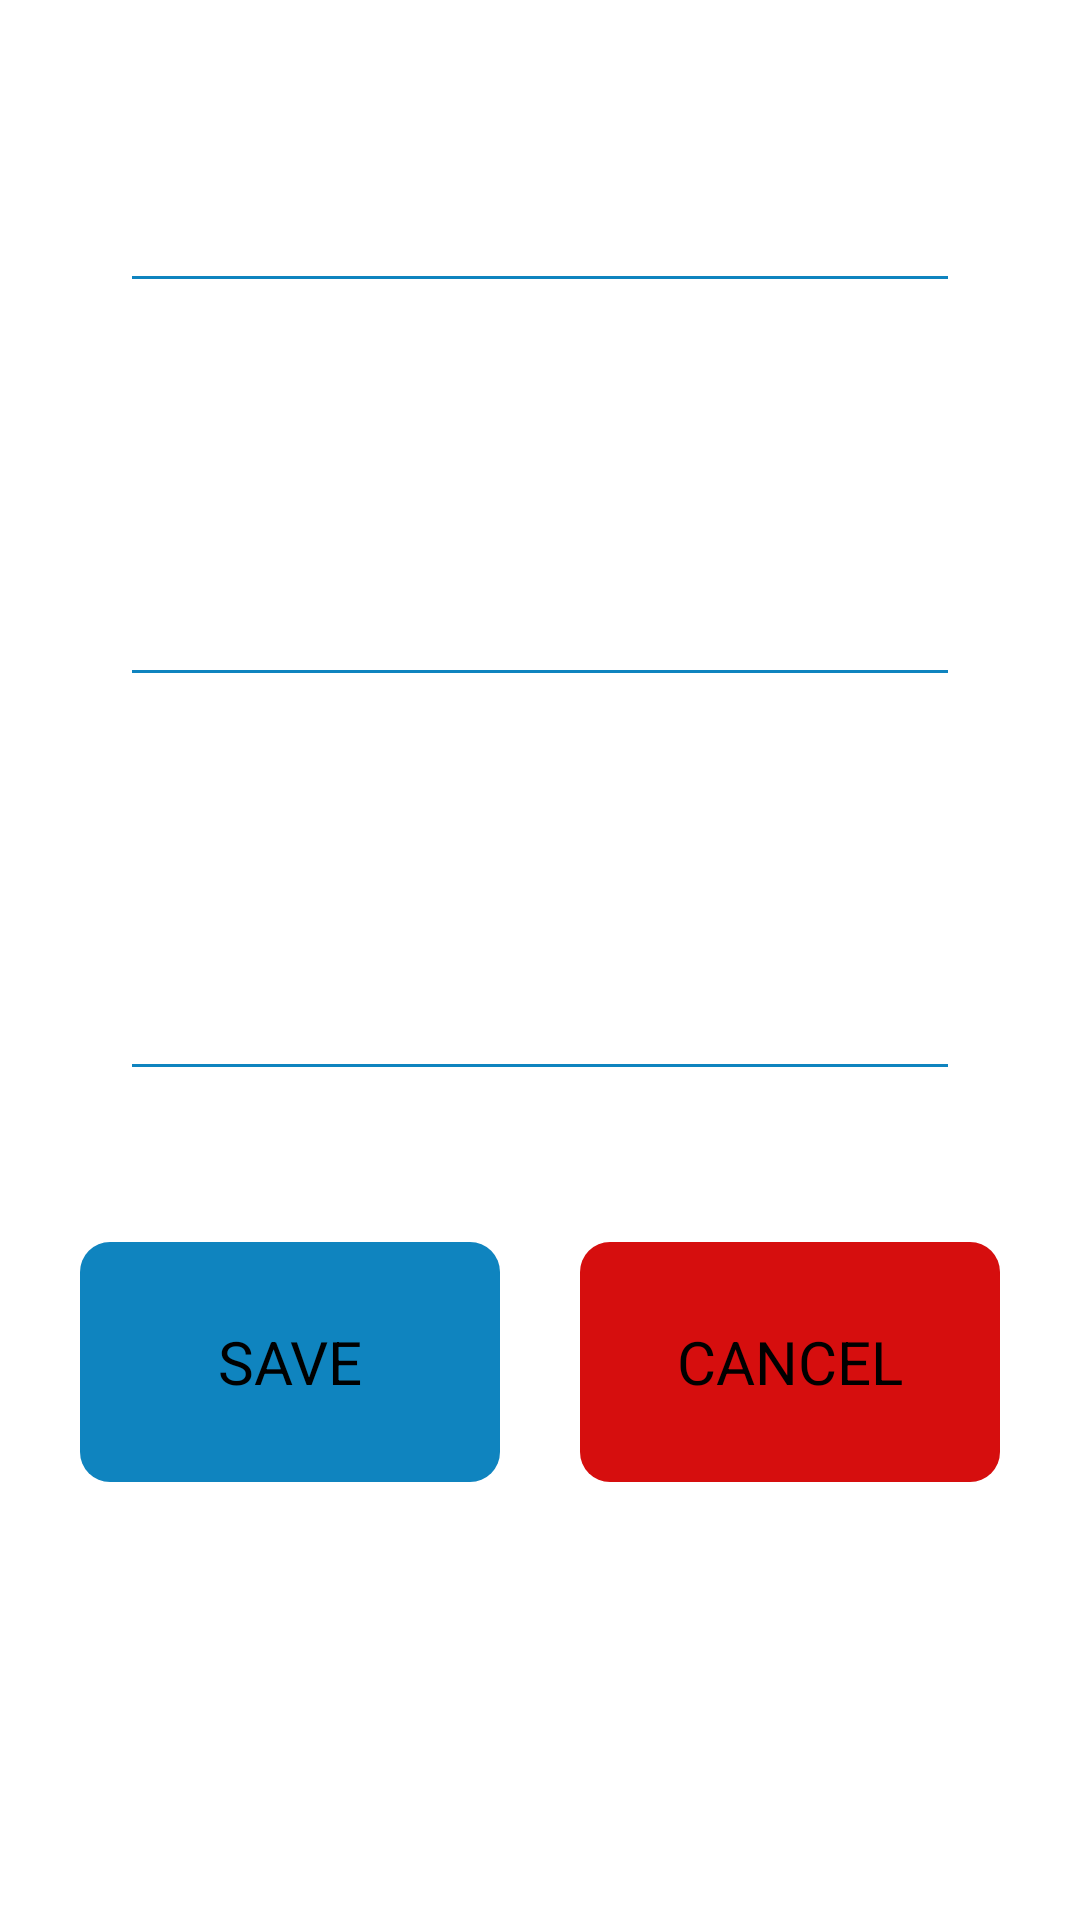

Produce the Android XML layout that renders to this screen, including the resource entries it uses.
<!-- AndroidManifest.xml: application theme Theme.ShoppingList -->
<!-- res/layout/activity_add_product.xml -->
<?xml version="1.0" encoding="utf-8"?>
<ScrollView xmlns:android="http://schemas.android.com/apk/res/android"
    xmlns:app="http://schemas.android.com/apk/res-auto"
    android:id="@+id/add_product_activity_container"
    android:layout_width="match_parent"
    android:layout_height="match_parent"
    android:background="@drawable/theme_grocery_add_product_portrait">

    <androidx.constraintlayout.widget.ConstraintLayout
        android:layout_width="match_parent"
        android:layout_height="wrap_content">

        <androidx.constraintlayout.widget.ConstraintLayout
            android:id="@+id/add_product_name_section"
            android:layout_width="match_parent"
            android:layout_height="wrap_content"
            android:layout_marginStart="40dp"
            android:layout_marginTop="50dp"
            android:layout_marginEnd="40dp"
            android:layout_marginBottom="20dp"
            app:layout_constraintBottom_toTopOf="@+id/add_product_quantity_section"
            app:layout_constraintTop_toTopOf="parent">

            <EditText
                android:id="@+id/add_product_name"
                android:layout_width="match_parent"
                android:layout_height="wrap_content"
                android:hint="@string/add_product_name"
                android:padding="8dp"
                android:textColor="@color/white"
                android:textColorHint="@color/transparent_white"
                android:textSize="26sp"
                app:layout_constraintStart_toStartOf="parent"
                app:layout_constraintTop_toTopOf="parent" />

            <TextView
                android:id="@+id/add_product_name_label"
                android:layout_width="wrap_content"
                android:layout_height="wrap_content"
                android:layout_marginStart="8dp"
                android:text="@string/add_product_name"
                android:textColor="@color/white"
                android:textSize="15sp"
                app:layout_constraintStart_toStartOf="parent"
                app:layout_constraintTop_toBottomOf="@+id/add_product_name" />

        </androidx.constraintlayout.widget.ConstraintLayout>

        <androidx.constraintlayout.widget.ConstraintLayout
            android:id="@+id/add_product_quantity_section"
            android:layout_width="match_parent"
            android:layout_height="wrap_content"
            android:layout_marginStart="40dp"
            android:layout_marginTop="40dp"
            android:layout_marginEnd="40dp"
            android:layout_marginBottom="20dp"
            app:layout_constraintBottom_toTopOf="@+id/add_product_priority_section"
            app:layout_constraintTop_toBottomOf="@+id/add_product_name_section">

            <EditText
                android:id="@+id/add_product_quantity"
                android:layout_width="match_parent"
                android:layout_height="wrap_content"
                android:hint="@string/add_product_quantity"
                android:padding="8dp"
                android:textColor="@color/white"
                android:textColorHint="@color/transparent_white"
                android:textSize="26sp"
                app:layout_constraintStart_toStartOf="parent"
                app:layout_constraintTop_toTopOf="parent" />

            <TextView
                android:id="@+id/add_product_quantity_label"
                android:layout_width="wrap_content"
                android:layout_height="wrap_content"
                android:layout_marginStart="8dp"
                android:text="@string/add_product_quantity"
                android:textColor="@color/white"
                android:textSize="15sp"
                app:layout_constraintStart_toStartOf="parent"
                app:layout_constraintTop_toBottomOf="@+id/add_product_quantity" />

        </androidx.constraintlayout.widget.ConstraintLayout>

        <androidx.constraintlayout.widget.ConstraintLayout
            android:id="@+id/add_product_priority_section"
            android:layout_width="match_parent"
            android:layout_height="wrap_content"
            android:layout_marginStart="40dp"
            android:layout_marginTop="40dp"
            android:layout_marginEnd="40dp"
            android:layout_marginBottom="20dp"
            app:layout_constraintBottom_toTopOf="@+id/create_theme_buttons_section"
            app:layout_constraintTop_toBottomOf="@+id/add_product_quantity_section">

            <EditText
                android:id="@+id/add_product_priority"
                android:layout_width="match_parent"
                android:layout_height="wrap_content"
                android:hint="@string/add_product_priority"
                android:inputType="number"
                android:padding="8dp"
                android:shadowColor="#FF0000"
                android:textColor="@color/white"
                android:textColorHint="@color/transparent_white"
                android:textSize="26sp"
                app:layout_constraintStart_toStartOf="parent"
                app:layout_constraintTop_toTopOf="parent" />

            <TextView
                android:id="@+id/add_product_priority_label"
                android:layout_width="wrap_content"
                android:layout_height="wrap_content"
                android:layout_marginStart="8dp"
                android:text="@string/add_product_priority"
                android:textColor="@color/white"
                android:textSize="15sp"
                app:layout_constraintStart_toStartOf="parent"
                app:layout_constraintTop_toBottomOf="@+id/add_product_priority" />

        </androidx.constraintlayout.widget.ConstraintLayout>

        <include
            android:id="@+id/create_theme_buttons_section"
            layout="@layout/buttons_section"
            android:layout_width="match_parent"
            android:layout_height="@dimen/buttons_section_height"
            app:layout_constraintBottom_toBottomOf="parent"
            app:layout_constraintTop_toBottomOf="@id/add_product_priority_section" />

    </androidx.constraintlayout.widget.ConstraintLayout>

</ScrollView>
<!-- res/layout/buttons_section.xml (included above) -->
<?xml version="1.0" encoding="utf-8"?>
<androidx.constraintlayout.widget.ConstraintLayout xmlns:android="http://schemas.android.com/apk/res/android"
    xmlns:app="http://schemas.android.com/apk/res-auto"
    android:layout_width="match_parent"
    android:layout_height="300dp"
    android:paddingVertical="10dp">

    <Button
        android:id="@+id/button_save"
        android:layout_width="140dp"
        android:layout_height="80dp"
        android:text="@string/save"
        android:textSize="20sp"
        app:layout_constraintEnd_toStartOf="@+id/button_cancel"
        app:layout_constraintStart_toStartOf="parent"
        app:layout_constraintTop_toTopOf="parent" />

    <Button
        android:id="@+id/button_cancel"
        android:layout_width="140dp"
        android:layout_height="80dp"
        android:backgroundTint="@color/red"
        android:text="@string/cancel"
        android:textSize="20sp"
        app:layout_constraintEnd_toEndOf="parent"
        app:layout_constraintStart_toEndOf="@+id/button_save"
        app:layout_constraintTop_toTopOf="parent" />

</androidx.constraintlayout.widget.ConstraintLayout>
<!-- resources referenced by this layout -->
<resources>
  <color name="red">#D60E0E</color>
  <color name="transparent_white">#B2FFFFFF</color>
  <color name="white">#FFFFFFFF</color>
  <dimen name="buttons_section_height">100dp</dimen>
  <string name="add_product_name">product name</string>
  <string name="add_product_priority">priority</string>
  <string name="add_product_quantity">product quantity</string>
  <string name="cancel">cancel</string>
  <string name="save">save</string>
  <style name="Theme.ShoppingList" parent="Theme.AppCompat.NoActionBar">
          
          <item name="colorPrimary">@color/sea_blue_dark</item>
          <item name="colorPrimaryVariant">@color/sea_blue_dark</item>
          <item name="colorOnPrimary">@color/white</item>
          
          <item name="colorSecondary">@color/sea_blue_light</item>
          <item name="colorSecondaryVariant">@color/sea_blue_dark</item>
          <item name="colorOnSecondary">@color/black</item>
          
          <item name="android:statusBarColor" tools:targetApi="l">?attr/colorPrimaryVariant</item>
          
          <item name="android:buttonStyle">@style/Theme.ShoppingList.Button</item>
          <item name="popupTheme">@style/Theme.ShoppingList.PopupTheme</item>
  
          <item name="backgroundTint">@color/sea_blue_dark</item>
          <item name="colorOnBackground">@color/sea_blue_dark</item>
          <item name="colorSurface">@color/sea_blue_dark</item>
          <item name="android:windowBackground">@color/white</item>
          <item name="android:editTextColor">@color/black</item>
          <item name="android:textColor">@color/gray</item>
          <item name="android:textColorHint">@color/hint_color</item>
          <item name="android:colorBackgroundFloating">@color/white</item>
          <item name="android:itemBackground">@color/white</item>
          <item name="colorAccent">@color/sea_blue_light</item>
      </style>
  <color name="sea_blue_dark">#0F84BF</color>
  <color name="sea_blue_light">#1BA8F0</color>
  <color name="black">#FF000000</color>
  <style name="Theme.ShoppingList.Button" parent="@android:style/Widget.Button">
          <item name="android:textAllCaps">true</item>--&gt;
          <item name="android:background">@drawable/button_background</item>
          <item name="backgroundTint">@color/sea_blue_dark</item>
      </style>
  <style name="Theme.ShoppingList.PopupTheme" parent="Widget.AppCompat.PopupMenu.Overflow">
          <item name="overlapAnchor">false</item>
          <item name="android:overlapAnchor" tools:ignore="NewApi">false</item>
          <item name="android:textColor">@color/sea_blue_dark</item>
          <item name="android:textStyle">bold</item>
      </style>
  <color name="gray">#757575</color>
  <color name="hint_color">#9E9E9E</color>
  <!-- drawable button_background (drawable) -->
  <?xml version="1.0" encoding="utf-8"?>
  <shape xmlns:android="http://schemas.android.com/apk/res/android"
      android:shape="rectangle">
      <corners android:radius="10dp" />
      <solid android:color="@color/sea_blue_dark" />
  </shape>
</resources>
